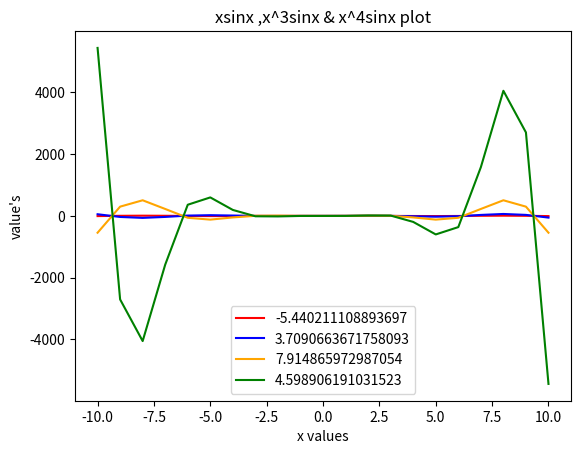

Recreate this plot in Python.
#!/usr/bin/env python3
# -*- coding: utf-8 -*-
"""
Created on Wed Mar 29 09:40:36 2023

@author: student
"""

import matplotlib.pyplot as plt
import math

x =[x for x in range(-10,11)]
xsinx= [(i*math.sin(i)) for i in x]
x2sinx = [((math.pow(i, 2))*math.sin(i)) for i in x]
x3sinx = [(math.pow(i, 3)*math.sin(i)) for i in x]
x4sinx = [(math.pow(i, 4)*math.sin(i)) for i in x]
print(x,x2sinx)

# for xsin(x)
plt.plot(x,xsinx,color="red")
plt.plot(x,x2sinx,color="blue")
plt.plot(x,x3sinx,color="orange")
plt.plot(x,x4sinx,color="green")
plt.xlabel("x values")
plt.ylabel("value's")
plt.title("xsinx ,x^3sinx & x^4sinx plot")
plt.legend(xsinx, loc = 8)
plt.savefig("q9.jpg", dpi=800)
plt.show()